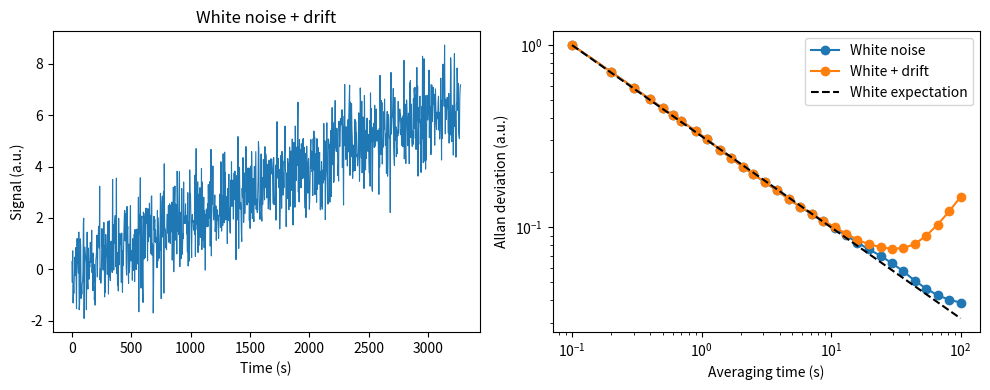

Source code (Python):
import argparse,json
from pathlib import Path
import numpy as np
import matplotlib
matplotlib.use('Agg')
import matplotlib.pyplot as plt

def savefig(fig,out):
    fig.tight_layout()
    fig.savefig(out/'preview.png',dpi=160,bbox_inches='tight')
    plt.close(fig)

def allan(y,dt,factors):
    y=np.asarray(y,float);f=np.asarray(factors)
    if y.ndim!=1 or len(y)<4 or not np.all(np.isfinite(y)) or not np.isfinite(dt) or dt<=0 or f.ndim!=1 or f.size==0 or not np.all(np.isfinite(f)) or np.any(f!=np.floor(f)) or np.any(f<1) or np.any(2*f>len(y)):raise ValueError('Invalid series, sample interval or averaging factors.')
    cs=np.r_[0.,np.cumsum(y)];values=[]
    for m in f.astype(int):
        avg=(cs[m:]-cs[:-m])/m;values.append(np.sqrt(.5*np.mean((avg[m:]-avg[:-m])**2)))
    return f*dt,np.array(values)
def example(out,seed):
    rng=np.random.default_rng(seed);n=32768;dt=.1;t=np.arange(n)*dt;white=rng.normal(0,1,n);drift=white+.002*t;f=np.unique(np.logspace(0,3,35).astype(int));tau,a=allan(white,dt,f);_,b=allan(drift,dt,f)
    fig,ax=plt.subplots(1,2,figsize=(10,4));ax[0].plot(t[::32],drift[::32],lw=.8);ax[0].set(xlabel='Time (s)',ylabel='Signal (a.u.)',title='White noise + drift')
    ax[1].loglog(tau,a,'o-',label='White noise');ax[1].loglog(tau,b,'o-',label='White + drift');ax[1].loglog(tau,1/np.sqrt(f),'k--',label='White expectation');ax[1].set(xlabel='Averaging time (s)',ylabel='Allan deviation (a.u.)');ax[1].legend();savefig(fig,out)
    np.savetxt(out/'allan.csv',np.column_stack([tau,a,b]),delimiter=',',header='tau_s,white_adev,white_drift_adev',comments='')
    return {'white_loglog_slope_first_15':float(np.polyfit(np.log(tau[:15]),np.log(a[:15]),1)[0]),'minimum_sampled_drift_adev':float(b.min()),'best_sampled_tau_s':float(tau[np.argmin(b)])}

def run(out='results',seed=42):
    out=Path(out);out.mkdir(parents=True,exist_ok=True)
    metrics=example(out,seed);metrics.update(seed=seed,data='synthetic')
    (out/'metrics.json').write_text(json.dumps(metrics,indent=2));return metrics
if __name__=='__main__':
    p=argparse.ArgumentParser();p.add_argument('--out',default='results');p.add_argument('--seed',type=int,default=42);a=p.parse_args();print(json.dumps(run(a.out,a.seed),indent=2))
